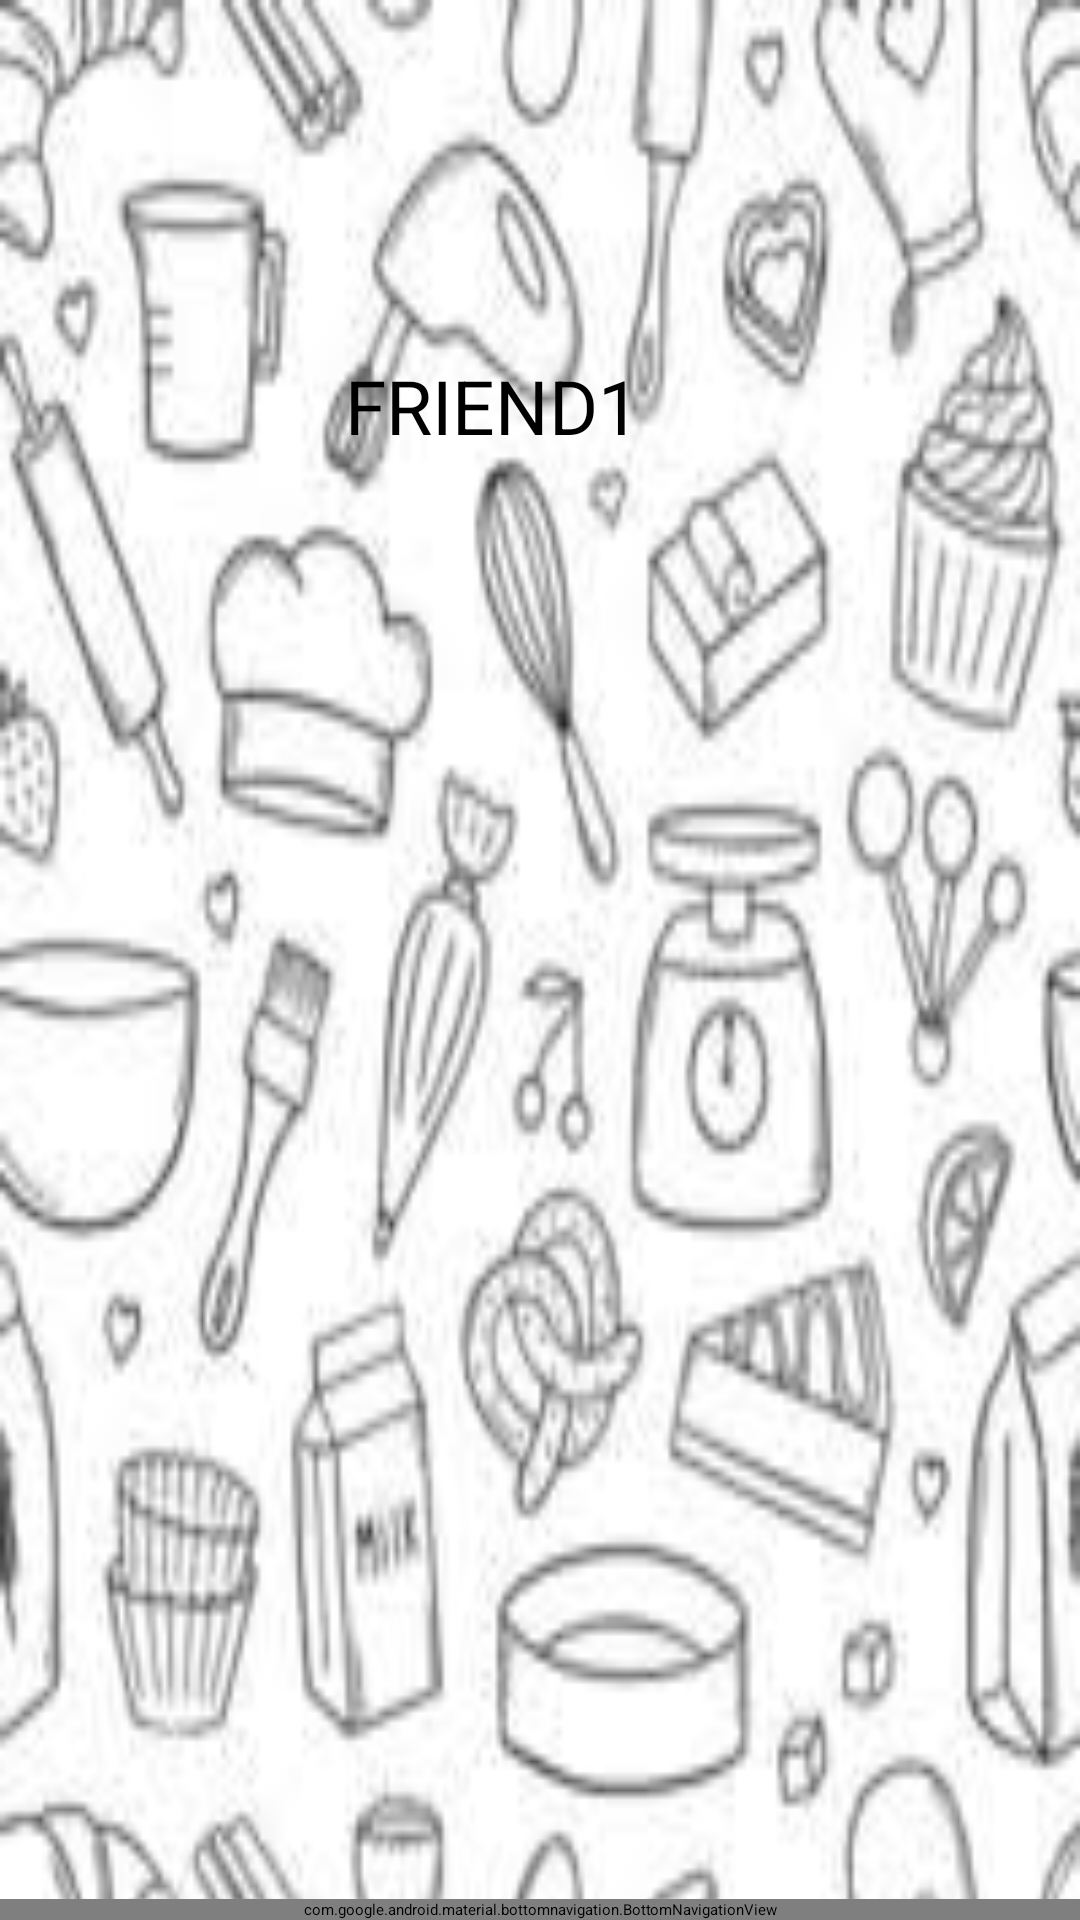

Produce the Android XML layout that renders to this screen, including the resource entries it uses.
<!-- AndroidManifest.xml: application theme Theme.FoodHub -->
<!-- res/layout/friends.xml -->
<?xml version="1.0" encoding="utf-8"?>
<ScrollView
    xmlns:android="http://schemas.android.com/apk/res/android"
    xmlns:app="http://schemas.android.com/apk/res-auto"
    xmlns:tools="http://schemas.android.com/tools"
    android:layout_width="match_parent"
    android:layout_height="match_parent"
    android:fillViewport="true">

    <androidx.constraintlayout.widget.ConstraintLayout
        android:layout_width="match_parent"
        android:layout_height="wrap_content"
        android:background="@drawable/comm">

        <ImageView
            android:id="@+id/friendprofile1"
            android:layout_width="99dp"
            android:layout_height="102dp"
            android:layout_marginTop="84dp"
            app:layout_constraintStart_toStartOf="parent"
            app:layout_constraintTop_toTopOf="parent"
            app:srcCompat="@drawable/profile" />

        <TextView
            android:id="@+id/friend1name"
            android:layout_width="wrap_content"
            android:layout_height="wrap_content"
            android:layout_marginStart="16dp"
            android:onClick="FindLiked"
            android:text="FRIEND1"
            android:textColor="@color/black"
            android:textSize="25dp"
            app:layout_constraintStart_toEndOf="@id/friendprofile1"
            app:layout_constraintTop_toTopOf="@id/friendprofile1"
            app:layout_constraintBottom_toBottomOf="@id/friendprofile1" />

        <Button
            android:id="@+id/likes1"
            android:layout_width="wrap_content"
            android:layout_height="wrap_content"
            android:layout_marginStart="80dp"
            android:backgroundTint="@color/black"
            android:text="LIKES"
            android:textColor="@color/white"
            app:layout_constraintBottom_toBottomOf="@id/friend1name"
            app:layout_constraintStart_toEndOf="@id/friend1name"
            app:layout_constraintTop_toTopOf="@id/friend1name"
            app:layout_constraintVertical_bias="0.535" />

        <com.google.android.material.bottomnavigation.BottomNavigationView
            android:id="@+id/bottom_navigation"
            android:layout_width="0dp"
            android:layout_height="wrap_content"
            android:layout_gravity="bottom"
            app:itemIconTint="@color/blue"
            app:itemTextColor="@color/blue"

            app:layout_constraintBottom_toBottomOf="parent"
            app:layout_constraintEnd_toEndOf="parent"
            app:layout_constraintStart_toStartOf="parent"
            app:menu="@layout/bottom_nav_comm"
            app:labelVisibilityMode="labeled" />

    </androidx.constraintlayout.widget.ConstraintLayout>
</ScrollView>
<!-- res/layout/bottom_nav_comm.xml (included above) -->
<?xml version="1.0" encoding="utf-8"?>
<menu xmlns:android="http://schemas.android.com/apk/res/android">
    <item
        android:id="@+id/home"
        android:icon="@drawable/home"
        android:title="Home" />
    <item
        android:id="@+id/community"
        android:icon="@drawable/community"
        android:title="Community" />

    <item
        android:id="@+id/friends"
        android:icon="@drawable/friends"
        android:title="Friends" />
    <item
        android:id="@+id/meal_planner"
        android:icon="@drawable/plan"
        android:title="Meal Plan" />


</menu>
<!-- resources referenced by this layout -->
<resources>
  <color name="black">#FF000000</color>
  <color name="blue">#46A0E8</color>
  <color name="white">#FFFFFFFF</color>
  <!-- drawable comm: jpeg bitmap (drawable, 9921 bytes) -->
</resources>
